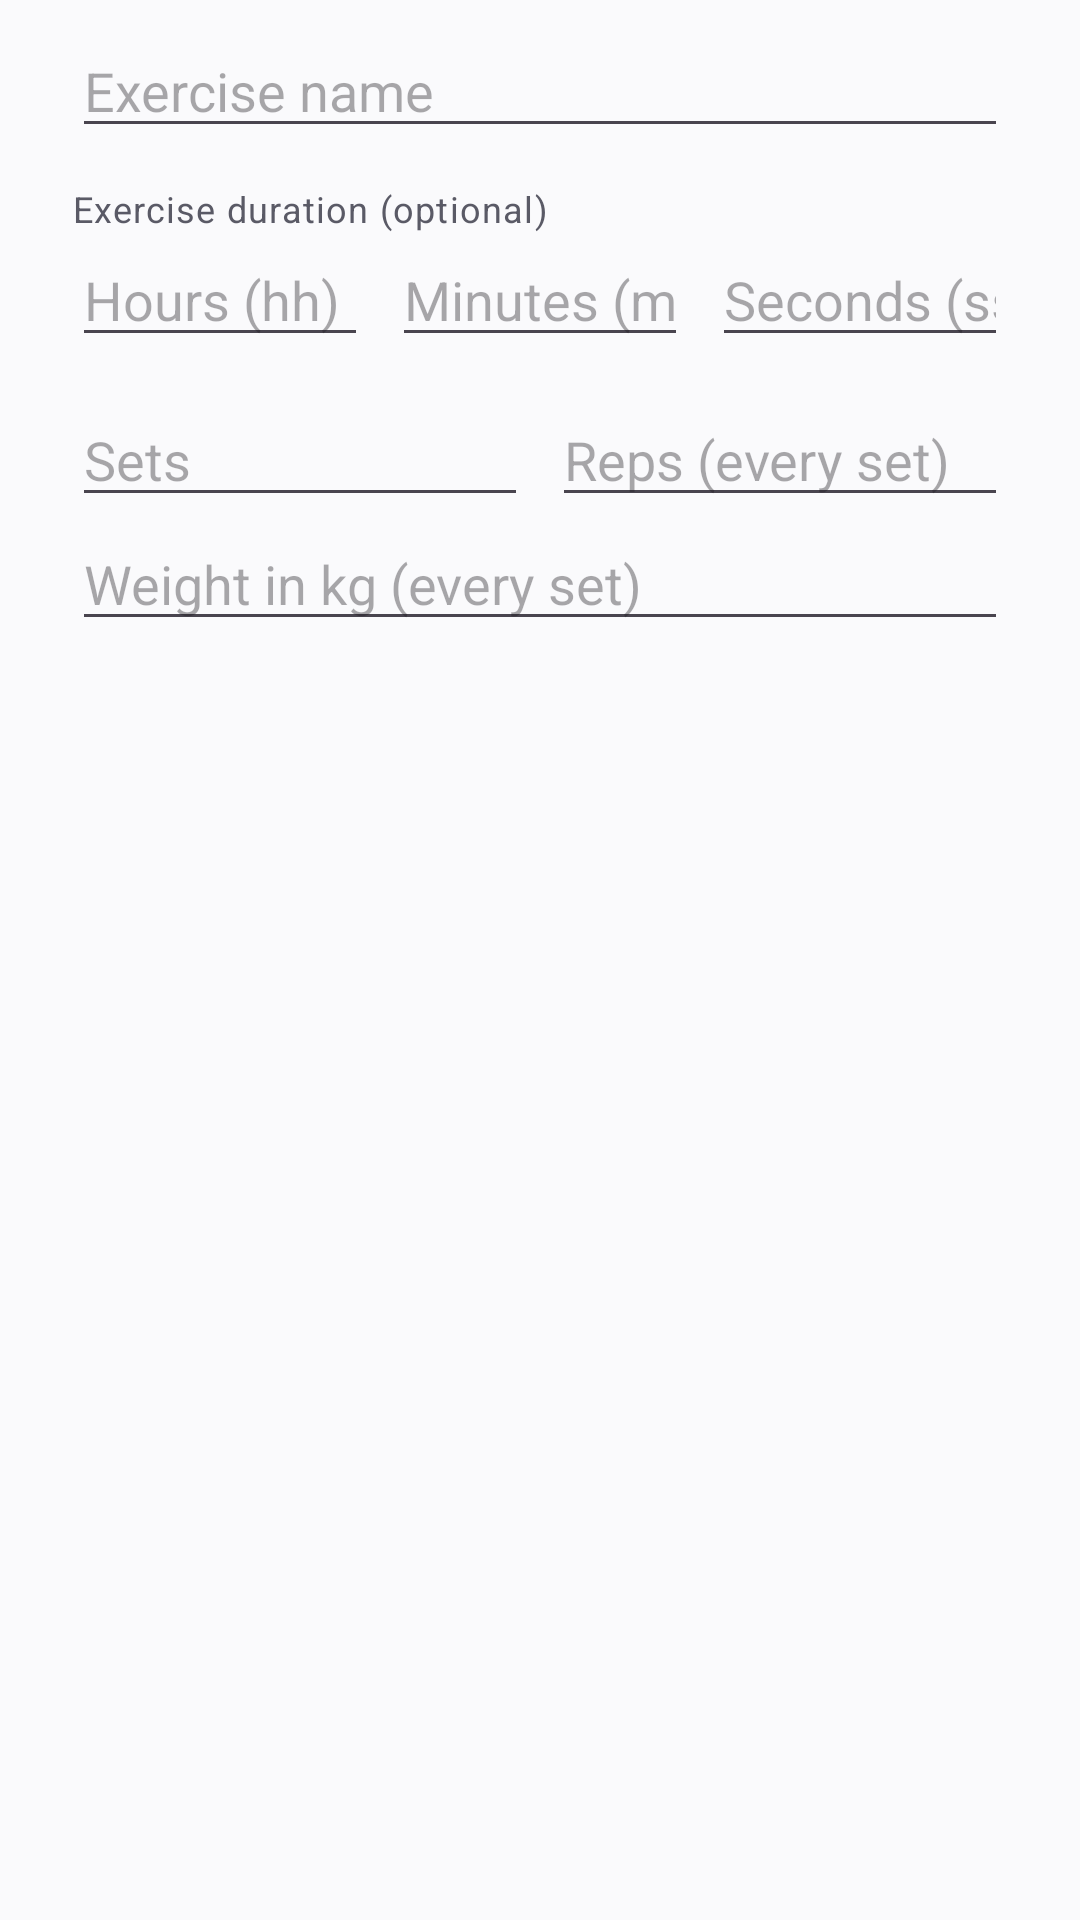

Reconstruct the res/layout file that produces this screen, plus the resources it refers to.
<!-- AndroidManifest.xml: application theme Theme.OwnTempo -->
<!-- res/layout/dialog_exercise.xml -->
<?xml version="1.0" encoding="utf-8"?>
<LinearLayout xmlns:android="http://schemas.android.com/apk/res/android"
    android:layout_width="match_parent"
    android:layout_height="wrap_content"
    android:orientation="vertical"
    android:paddingStart="24dp"
    android:paddingTop="8dp"
    android:paddingEnd="24dp">

    <EditText
        android:id="@+id/inputExerciseName"
        android:layout_width="match_parent"
        android:layout_height="wrap_content"
        android:hint="@string/exercise_name_hint"
        android:importantForAutofill="no"
        android:inputType="textCapSentences" />

    <TextView
        android:layout_width="wrap_content"
        android:layout_height="wrap_content"
        android:layout_marginTop="12dp"
        android:text="@string/exercise_time_label"
        android:textAppearance="?attr/textAppearanceBodySmall"
        android:textColor="?attr/colorOnSurfaceVariant" />

    <LinearLayout
        android:layout_width="match_parent"
        android:layout_height="wrap_content"
        android:orientation="horizontal">

        <EditText
            android:id="@+id/inputExerciseHours"
            android:layout_width="0dp"
            android:layout_height="wrap_content"
            android:layout_marginEnd="4dp"
            android:layout_weight="1"
            android:hint="@string/time_hours_hint"
            android:importantForAutofill="no"
            android:inputType="number" />

        <EditText
            android:id="@+id/inputExerciseMinutes"
            android:layout_width="0dp"
            android:layout_height="wrap_content"
            android:layout_marginHorizontal="4dp"
            android:layout_weight="1"
            android:hint="@string/time_minutes_hint"
            android:importantForAutofill="no"
            android:inputType="number" />

        <EditText
            android:id="@+id/inputExerciseSeconds"
            android:layout_width="0dp"
            android:layout_height="wrap_content"
            android:layout_marginStart="4dp"
            android:layout_weight="1"
            android:hint="@string/time_seconds_hint"
            android:importantForAutofill="no"
            android:inputType="number" />
    </LinearLayout>

    <LinearLayout
        android:id="@+id/layoutSetDefaults"
        android:layout_width="match_parent"
        android:layout_height="wrap_content"
        android:layout_marginTop="12dp"
        android:orientation="vertical">

        <LinearLayout
            android:layout_width="match_parent"
            android:layout_height="wrap_content"
            android:orientation="horizontal">

            <EditText
                android:id="@+id/inputSets"
                android:layout_width="0dp"
                android:layout_height="wrap_content"
                android:layout_marginEnd="8dp"
                android:layout_weight="1"
                android:hint="@string/sets_hint"
                android:importantForAutofill="no"
                android:inputType="number" />

            <EditText
                android:id="@+id/inputReps"
                android:layout_width="0dp"
                android:layout_height="wrap_content"
                android:layout_weight="1"
                android:hint="@string/reps_hint"
                android:importantForAutofill="no"
                android:inputType="number" />
        </LinearLayout>

        <EditText
            android:id="@+id/inputWeight"
            android:layout_width="match_parent"
            android:layout_height="wrap_content"
            android:hint="@string/weight_hint"
            android:importantForAutofill="no"
            android:inputType="numberDecimal" />
    </LinearLayout>
</LinearLayout>
<!-- resources referenced by this layout -->
<resources>
  <string name="exercise_name_hint">Exercise name</string>
  <string name="exercise_time_label">Exercise duration (optional)</string>
  <string name="reps_hint">Reps (every set)</string>
  <string name="sets_hint">Sets</string>
  <string name="time_hours_hint">Hours (hh)</string>
  <string name="time_minutes_hint">Minutes (mm)</string>
  <string name="time_seconds_hint">Seconds (ss)</string>
  <string name="weight_hint">Weight in kg (every set)</string>
  <style name="Theme.OwnTempo" parent="Theme.Material3.DayNight.NoActionBar">
          <item name="colorPrimary">@color/md_primary</item>
          <item name="colorOnPrimary">@color/md_on_primary</item>
          <item name="colorPrimaryContainer">@color/md_primary_container</item>
          <item name="colorOnPrimaryContainer">@color/md_on_primary_container</item>
          <item name="colorSecondary">@color/md_secondary</item>
          <item name="colorOnSecondary">@color/md_on_secondary</item>
          <item name="colorSecondaryContainer">@color/md_secondary_container</item>
          <item name="colorOnSecondaryContainer">@color/md_on_secondary_container</item>
          <item name="colorSurface">@color/md_surface</item>
          <item name="colorOnSurface">@color/md_on_surface</item>
          <item name="colorSurfaceVariant">@color/md_surface_variant</item>
          <item name="colorOnSurfaceVariant">@color/md_on_surface_variant</item>
          <item name="colorOutline">@color/md_outline</item>
          <item name="colorError">@color/md_error</item>
          <item name="colorOnError">@color/md_on_error</item>
          <item name="android:colorBackground">@color/md_surface</item>
          <item name="colorOnBackground">@color/md_on_surface</item>
      </style>
  <color name="md_primary">#4F46E5</color>
  <color name="md_on_primary">#FFFFFF</color>
  <color name="md_primary_container">#E0E7FF</color>
  <color name="md_on_primary_container">#1E1B6E</color>
  <color name="md_secondary">#4F46E5</color>
  <color name="md_on_secondary">#FFFFFF</color>
  <color name="md_secondary_container">#E0E7FF</color>
  <color name="md_on_secondary_container">#1E1B6E</color>
  <color name="md_surface">#FAFAFC</color>
  <color name="md_on_surface">#1B1B1F</color>
  <color name="md_surface_variant">#ECECF3</color>
  <color name="md_on_surface_variant">#5A5A66</color>
  <color name="md_outline">#C9C9D6</color>
  <color name="md_error">#BA1A1A</color>
  <color name="md_on_error">#FFFFFF</color>
</resources>
